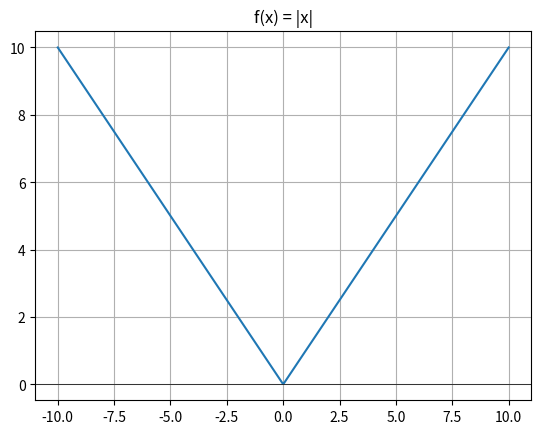

Recreate this plot in Python.
from sympy import Abs, symbols, solveset, S
from sympy.calculus.util import continuous_domain

x = symbols('x')
f = Abs(x)
domain = continuous_domain(f, x, S.Reals)
print("Domain of f(x) = |x| is:", domain)

import matplotlib.pyplot as plt
import numpy as np

x_vals = np.linspace(-10, 10, 400)
y_vals = np.abs(x_vals)

plt.plot(x_vals, y_vals)
plt.title("f(x) = |x|")
plt.grid()
plt.axhline(0, color='black', lw=0.5)
plt.show()
